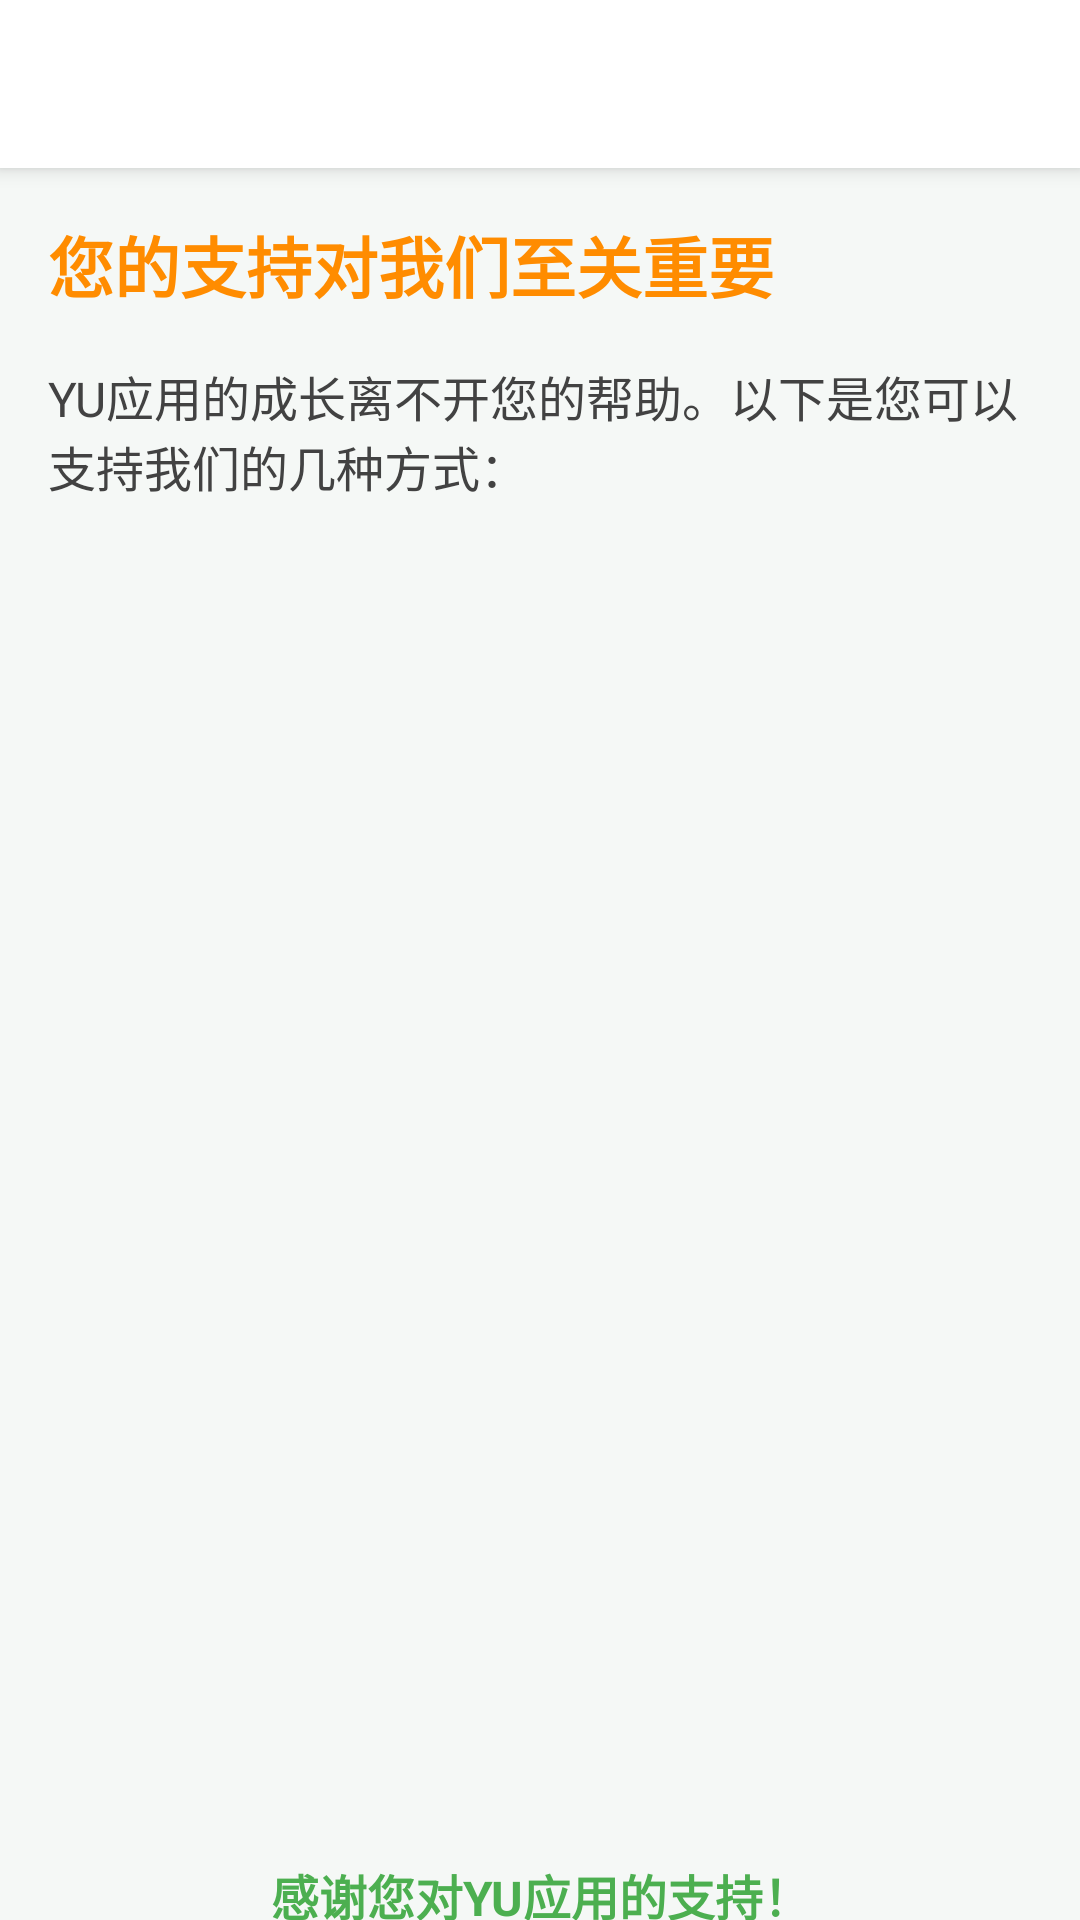

Here is an Android app screen rendered from its layout file. Give the layout XML and the strings, colors and styles it references.
<!-- AndroidManifest.xml: activity theme Theme.YU -->
<!-- res/layout/activity_help_us.xml -->
<?xml version="1.0" encoding="utf-8"?>
<androidx.coordinatorlayout.widget.CoordinatorLayout xmlns:android="http://schemas.android.com/apk/res/android"
    xmlns:app="http://schemas.android.com/apk/res-auto"
    xmlns:tools="http://schemas.android.com/tools"
    android:layout_width="match_parent"
    android:layout_height="match_parent"
    android:background="#F5F8F6"
    tools:context=".about.HelpUsActivity">

    <androidx.appcompat.widget.Toolbar
        android:id="@+id/toolbar"
        android:layout_width="match_parent"
        android:layout_height="?attr/actionBarSize"
        android:background="@android:color/white"
        android:elevation="4dp"
        app:titleTextColor="#FF8C00" />

    <androidx.core.widget.NestedScrollView
        android:layout_width="match_parent"
        android:layout_height="match_parent"
        android:paddingTop="?attr/actionBarSize">

        <LinearLayout
            android:layout_width="match_parent"
            android:layout_height="wrap_content"
            android:orientation="vertical"
            android:padding="16dp">

            <TextView
                android:layout_width="match_parent"
                android:layout_height="wrap_content"
                android:layout_marginBottom="16dp"
                android:text="您的支持对我们至关重要"
                android:textColor="#FF8C00"
                android:textSize="22sp"
                android:textStyle="bold" />

            <TextView
                android:layout_width="match_parent"
                android:layout_height="wrap_content"
                android:layout_marginBottom="24dp"
                android:text="YU应用的成长离不开您的帮助。以下是您可以支持我们的几种方式："
                android:textColor="#424242"
                android:textSize="16sp" />

            
            <androidx.cardview.widget.CardView
                android:id="@+id/card_feedback"
                android:layout_width="match_parent"
                android:layout_height="wrap_content"
                android:layout_marginBottom="16dp"
                android:clickable="true"
                android:focusable="true"
                android:visibility="invisible"
                android:foreground="?android:attr/selectableItemBackground"
                app:cardCornerRadius="12dp"
                app:cardElevation="2dp">

                <LinearLayout
                    android:layout_width="match_parent"
                    android:layout_height="wrap_content"
                    android:orientation="horizontal"
                    android:padding="20dp"
                    android:background="#FFFFFF">

                    <ImageView
                        android:layout_width="48dp"
                        android:layout_height="48dp"
                        android:contentDescription="反馈"
                        android:padding="6dp"
                        android:background="#FFF0E0"
                        android:tint="#FF8C00"
                        android:src="@drawable/ic_info" />

                    <LinearLayout
                        android:layout_width="match_parent"
                        android:layout_height="wrap_content"
                        android:layout_marginStart="16dp"
                        android:orientation="vertical">

                        <TextView
                            android:layout_width="match_parent"
                            android:layout_height="wrap_content"
                            android:text="提供反馈"
                            android:textColor="#FF8C00"
                            android:textSize="18sp"
                            android:textStyle="bold" />

                        <TextView
                            android:layout_width="match_parent"
                            android:layout_height="wrap_content"
                            android:layout_marginTop="4dp"
                            android:text="分享您的使用体验和改进建议"
                            android:textColor="#757575"
                            android:textSize="14sp" />
                    </LinearLayout>
                </LinearLayout>
            </androidx.cardview.widget.CardView>

            
            <androidx.cardview.widget.CardView
                android:id="@+id/card_share"
                android:layout_width="match_parent"
                android:layout_height="wrap_content"
                android:layout_marginBottom="16dp"
                android:clickable="true"
                android:focusable="true"
                android:visibility="invisible"
                android:foreground="?android:attr/selectableItemBackground"
                app:cardCornerRadius="12dp"
                app:cardElevation="2dp">

                <LinearLayout
                    android:layout_width="match_parent"
                    android:layout_height="wrap_content"
                    android:orientation="horizontal"
                    android:padding="20dp"
                    android:background="#FFFFFF">

                    <ImageView
                        android:layout_width="48dp"
                        android:layout_height="48dp"
                        android:contentDescription="分享"
                        android:padding="6dp"
                        android:background="#FFF0E0"
                        android:tint="#FF8C00"
                        android:src="@drawable/ic_info" />

                    <LinearLayout
                        android:layout_width="match_parent"
                        android:layout_height="wrap_content"
                        android:layout_marginStart="16dp"
                        android:orientation="vertical">

                        <TextView
                            android:layout_width="match_parent"
                            android:layout_height="wrap_content"
                            android:text="分享应用"
                            android:textColor="#FF8C00"
                            android:textSize="18sp"
                            android:textStyle="bold" />

                        <TextView
                            android:layout_width="match_parent"
                            android:layout_height="wrap_content"
                            android:layout_marginTop="4dp"
                            android:text="向您的朋友推荐YU应用"
                            android:textColor="#757575"
                            android:textSize="14sp" />
                    </LinearLayout>
                </LinearLayout>
            </androidx.cardview.widget.CardView>

            
            <androidx.cardview.widget.CardView
                android:id="@+id/card_donate"
                android:layout_width="match_parent"
                android:layout_height="wrap_content"
                android:layout_marginBottom="24dp"
                android:clickable="true"
                android:focusable="true"
                android:visibility="invisible"
                android:foreground="?android:attr/selectableItemBackground"
                app:cardCornerRadius="12dp"
                app:cardElevation="2dp">

                <LinearLayout
                    android:layout_width="match_parent"
                    android:layout_height="wrap_content"
                    android:orientation="horizontal"
                    android:padding="20dp"
                    android:background="#FFFFFF">

                    <ImageView
                        android:layout_width="48dp"
                        android:layout_height="48dp"
                        android:contentDescription="捐赠"
                        android:padding="6dp"
                        android:background="#FFF0E0"
                        android:tint="#FF8C00"
                        android:src="@drawable/ic_info" />

                    <LinearLayout
                        android:layout_width="match_parent"
                        android:layout_height="wrap_content"
                        android:layout_marginStart="16dp"
                        android:orientation="vertical">

                        <TextView
                            android:layout_width="match_parent"
                            android:layout_height="wrap_content"
                            android:text="支持开发"
                            android:textColor="#FF8C00"
                            android:textSize="18sp"
                            android:textStyle="bold" />

                        <TextView
                            android:layout_width="match_parent"
                            android:layout_height="wrap_content"
                            android:layout_marginTop="4dp"
                            android:text="通过捐赠帮助我们维持服务器和开发费用"
                            android:textColor="#757575"
                            android:textSize="14sp" />
                    </LinearLayout>
                </LinearLayout>
            </androidx.cardview.widget.CardView>

            <com.google.android.material.button.MaterialButton
                android:id="@+id/btn_rate"
                android:layout_width="match_parent"
                android:layout_height="56dp"
                android:backgroundTint="#FF8C00"
                android:text="在应用市场给我们评分"
                android:textColor="@android:color/white"
                android:visibility="invisible"
                app:cornerRadius="28dp"
                app:icon="@drawable/ic_info"
                app:iconTint="@android:color/white"
                app:iconGravity="textStart"
                app:iconPadding="8dp" />

            <TextView
                android:layout_width="match_parent"
                android:layout_height="wrap_content"
                android:layout_marginTop="24dp"
                android:gravity="center"
                android:text="感谢您对YU应用的支持！"
                android:textColor="#4CAF50"
                android:textSize="16sp"
                android:textStyle="bold" />
                
            <TextView
                android:layout_width="match_parent"
                android:layout_height="wrap_content"
                android:layout_marginTop="8dp"
                android:gravity="center"
                android:text="YU校园助手 © 2023"
                android:textColor="#9E9E9E"
                android:textSize="12sp" />

        </LinearLayout>
    </androidx.core.widget.NestedScrollView>
</androidx.coordinatorlayout.widget.CoordinatorLayout>
<!-- resources referenced by this layout -->
<resources>
  <style name="Theme.YU" parent="Theme.MaterialComponents.Light.NoActionBar">
          <item name="colorPrimary">@color/matcha_primary</item>
          <item name="colorPrimaryVariant">@color/matcha_dark</item>
          <item name="colorOnPrimary">@color/white</item>
          <item name="colorSecondary">@color/matcha_accent</item>
          <item name="colorSecondaryVariant">@color/matcha_accent</item>
          <item name="colorOnSecondary">@color/black</item>
          <item name="android:statusBarColor">@color/matcha_primary</item>
          <item name="android:windowBackground">@color/matcha_background</item>
          <item name="android:textColorPrimary">@color/matcha_text_primary</item>
          <item name="android:textColorSecondary">@color/matcha_text_secondary</item>
          
          
          <item name="materialButtonStyle">@style/Widget.App.Button</item>
          <item name="materialCardViewStyle">@style/Widget.App.CardView</item>
      </style>
  <color name="matcha_primary">#8BC34A</color>
  <color name="matcha_dark">#689F38</color>
  <color name="white">#FFFFFFFF</color>
  <color name="matcha_accent">#FFDE59</color>
  <color name="black">#FF000000</color>
  <color name="matcha_background">#F2F6EC</color>
  <color name="matcha_text_primary">#2E3D2B</color>
  <color name="matcha_text_secondary">#6D7769</color>
  <style name="Widget.App.Button" parent="Widget.MaterialComponents.Button">
          <item name="android:textSize">16sp</item>
          <item name="android:letterSpacing">0</item>
          <item name="android:textAllCaps">false</item>
          <item name="cornerRadius">10dp</item>
      </style>
  <style name="Widget.App.CardView" parent="Widget.MaterialComponents.CardView">
          <item name="cardCornerRadius">16dp</item>
          <item name="cardElevation">0dp</item>
          <item name="strokeWidth">0dp</item>
      </style>
</resources>
